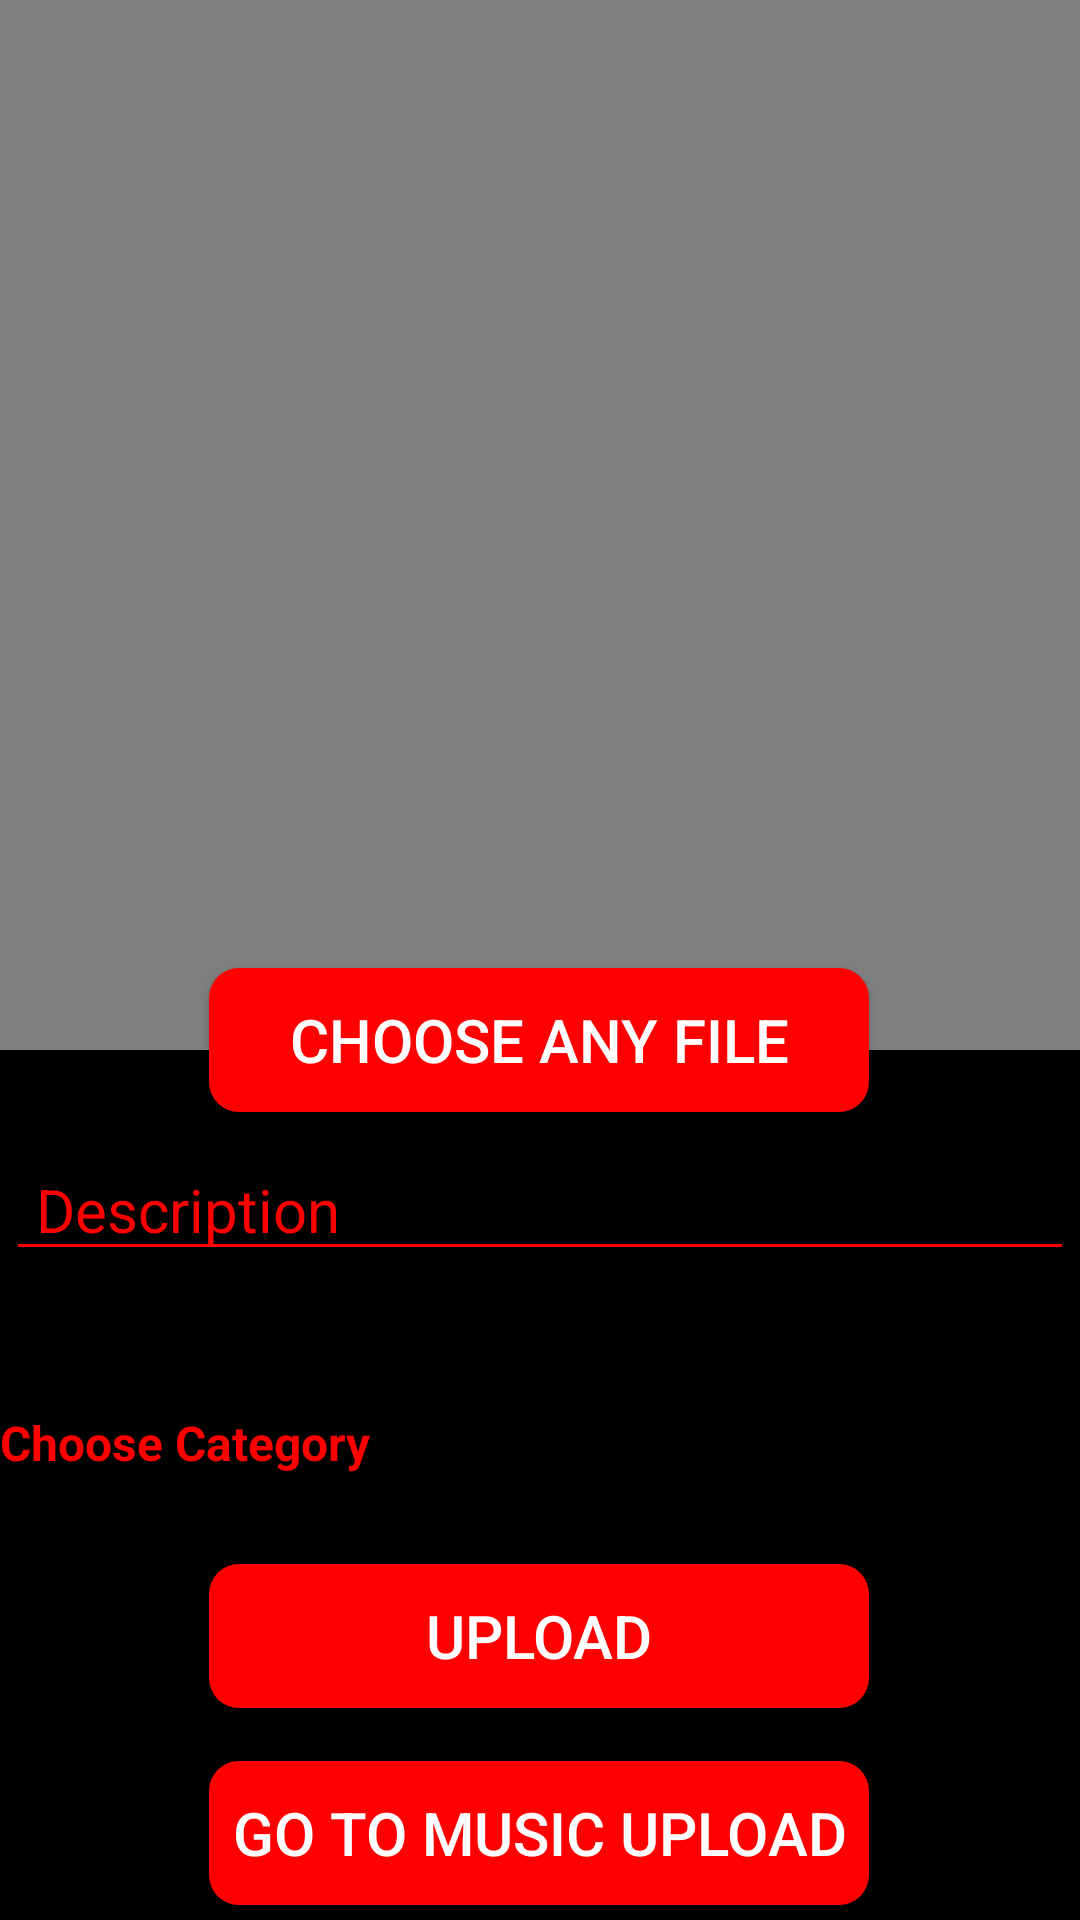

The Android layout XML behind this screen, and the referenced resources:
<!-- AndroidManifest.xml: activity theme Theme.AppCompat.DayNight.NoActionBar -->
<!-- res/layout/activity_post.xml -->
<?xml version="1.0" encoding="utf-8"?>
<androidx.constraintlayout.widget.ConstraintLayout xmlns:android="http://schemas.android.com/apk/res/android"
    xmlns:app="http://schemas.android.com/apk/res-auto"
    xmlns:tools="http://schemas.android.com/tools"
    android:layout_width="match_parent"
    android:layout_height="match_parent"
    android:background="@android:color/black"
    tools:context=".PostActivity">

    <include
        android:id="@+id/upload_talent"
        layout="@layout/app_bar_layout"/>


    <VideoView
        android:layout_width="match_parent"
        android:layout_height="350dp"
        android:id="@+id/vv_post"
        android:visibility="visible"
        tools:ignore="MissingConstraints" />

    <ImageView
        android:layout_width="match_parent"
        android:layout_height="350dp"
        android:background="@android:color/transparent"
        android:id="@+id/iv_post"
        android:scaleType="centerCrop"
        tools:ignore="MissingConstraints" />


    <Button
        android:id="@+id/btn_choosefile_post"
        android:layout_width="220dp"
        android:layout_height="wrap_content"
        android:layout_margin="5dp"
        android:background="@drawable/button_back"
        android:text="choose any file"
        android:textColor="@android:color/white"
        android:textSize="20sp"
        app:layout_constraintBottom_toBottomOf="parent"
        app:layout_constraintEnd_toEndOf="parent"
        app:layout_constraintHorizontal_bias="0.497"
        app:layout_constraintStart_toStartOf="parent"
        app:layout_constraintTop_toTopOf="parent"
        app:layout_constraintVertical_bias="0.546" />

    <EditText
        android:id="@+id/et_desc_post"
        android:layout_width="match_parent"
        android:layout_height="wrap_content"
        android:layout_margin="2dp"
        android:backgroundTint="@color/red"
        android:hint="Description"
        android:paddingStart="10dp"
        android:textColor="@color/red"
        android:textColorHint="@color/red"
        android:textSize="20sp"
        app:layout_constraintBottom_toBottomOf="parent"
        app:layout_constraintTop_toTopOf="@+id/vv_post"
        app:layout_constraintVertical_bias="0.638"
        tools:layout_editor_absoluteX="0dp" />


    <TextView
        android:id="@+id/category"
        android:layout_width="match_parent"
        android:layout_height="wrap_content"
        android:layout_marginTop="16dp"
        android:text="Choose Category"
        android:textColor="@color/red"
        android:textSize="16sp"
        android:textStyle="bold"
        app:layout_constraintBottom_toTopOf="@+id/btn_upmusic_file"
        app:layout_constraintTop_toBottomOf="@+id/et_desc_post"
        app:layout_constraintVertical_bias="0.242"
        tools:ignore="MissingConstraints"
        tools:layout_editor_absoluteX="-1dp" />

    <Spinner
        android:id="@+id/spinner"
        android:layout_width="308dp"
        android:layout_height="38dp"
        android:layout_marginStart="36dp"
        android:layout_marginTop="16dp"
        app:layout_constraintTop_toBottomOf="@+id/et_desc_post"
        app:layout_constraintEnd_toEndOf="@+id/category"
        tools:ignore="MissingConstraints" />

    <Button
        android:id="@+id/btn_uploadfile_post"
        android:layout_width="220dp"
        android:layout_height="wrap_content"
        android:layout_margin="5dp"
        android:background="@drawable/button_back"
        android:text="UPLOAD"
        android:textColor="@android:color/white"
        android:textSize="20sp"
        app:layout_constraintBottom_toBottomOf="parent"
        app:layout_constraintEnd_toEndOf="parent"
        app:layout_constraintHorizontal_bias="0.497"
        app:layout_constraintStart_toStartOf="parent"
        app:layout_constraintTop_toTopOf="parent"
        app:layout_constraintVertical_bias="0.887" />

    <Button
        android:id="@+id/btn_upmusic_file"
        android:layout_width="220dp"
        android:layout_height="wrap_content"
        android:layout_margin="5dp"
        android:background="@drawable/button_back"
        android:text="Go TO Music Upload"
        android:textColor="@android:color/white"
        android:textSize="20sp"
        app:layout_constraintBottom_toBottomOf="parent"
        app:layout_constraintEnd_toEndOf="parent"
        app:layout_constraintHorizontal_bias="0.497"
        app:layout_constraintStart_toStartOf="parent"
        app:layout_constraintTop_toTopOf="parent"
        app:layout_constraintVertical_bias="1.0" />


</androidx.constraintlayout.widget.ConstraintLayout>
<!-- res/layout/app_bar_layout.xml (included above) -->
<?xml version="1.0" encoding="utf-8"?>
<androidx.appcompat.widget.Toolbar xmlns:android="http://schemas.android.com/apk/res/android"
    android:id="@+id/main_app_bar"
    android:layout_width="match_parent"
    android:layout_height="wrap_content"
    android:background="@color/colorPrimaryDark">

</androidx.appcompat.widget.Toolbar>
<!-- resources referenced by this layout -->
<resources>
  <color name="colorPrimaryDark">#ffff4444</color>
  <color name="red">#FF0000</color>
  <!-- drawable button_back (drawable) -->
  <?xml version="1.0" encoding="utf-8"?>
  <shape xmlns:android="http://schemas.android.com/apk/res/android">
  
      <solid android:color="@color/red"/>
      <corners android:radius="10dp"/>
  </shape>
</resources>
